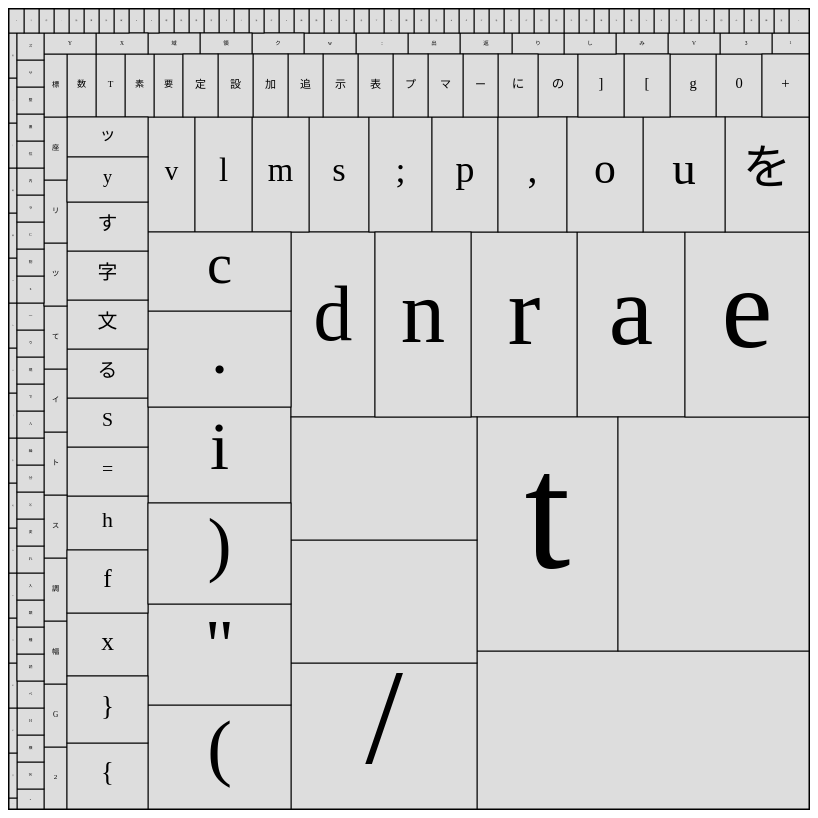
D3 v3 page, settled after 480 driven frames (8 s of simulated time); the page loaded 1 data file(s).


// ── js/sample.js
var svgWidth = 800;	// SVG要素の横幅
var svgHeight = 800;	// SVG要素の高さ
// 調べるテキストファイルを読み込む
d3.text("sample.txt", function(error, plainText){
	var count = [ ];	// 文字の種類を入れる変数（ハッシュとして使用）
	for(var i=0; i<plainText.length; i++){	// 全文字数分繰り返す
		var c = plainText.charAt(i);	// 1文字読み出す
		if(!count[c]){	// すでに登録済みの文字か調べる
			count[c] = 1;	// 初めて文字が出現した
		}else{
			count[c] = count[c] + 1;	// カウントを増やす
		}
	}
	var temp = [ ];	// 一時的な配列変数
	for(i in count){	// 文字の種類だけ繰り返す
		temp.push({ name : i, value : count[i] });	// 文字名と出現数を入れる
	}
	// データセットを生成
	var dataSet = {
		children: temp
	};
	drawTreemap(dataSet);	// ツリーマップを表示
})
// ツリーマップを表示する関数
function drawTreemap(dataSet){
	// ツリーマップレイアウト
	var treemap = d3.layout.treemap()
		.size([svgWidth, svgHeight])	// SVG要素の幅に合わせる
	// ツリーマップを描画する
	var tmap = d3.select("#myGraph")
		.selectAll("rect")	// rect要素を指定
		.data(treemap.nodes(dataSet))	// ノードを対象に処理
	// 分割マップ領域を追加
	tmap.enter()
		.append("rect")	// rect要素を追加
		.attr("class", "block")	// CSSクラスを追加
		.attr("x", function(d, i) {	// X座標を設定
			return d.x;
		}) 
		.attr("y", function(d, i) {	// Y座標を設定
			return d.y;
		})
		.attr("width", function(d, i) {	// 横幅を設定
			return d.dx;
		})
		.attr("height", function(d, i) {	// 縦幅を設定
			return d.dy;
		})
	// マップ内に文字を追加
	tmap.enter()
		.append("text")	// text要素を追加
		.attr("class", "name")	// CSSクラスを追加
		.attr("transform", function(d, i) {	// 位置を計算しXY座標を一括で設定
			return "translate(" + (d.x+d.dx/2) + "," + (d.y+d.dy/2) + ")";	// X,Y座標を設定
		})
		.attr("dy", "0.2em")	// 表示位置を調整
		.text(function(d, i) {	// 文字を表示する
			return d.name;	// 領域内に表示する文字を返す
		})
		.style("font-size", function(d, i) {	// 領域のサイズに応じて文字サイズを調整
			return (d.dx * d.dy) / 200;
		})
}


### data: sample.txt
var svgWidth = 800;?// SVG要素の横幅
var svgHeight = 800;?// SVG要素の高さ
// 調べるテキストファイルを読み込む
d3.text("sample.txt", function(error, plainText){
?var count = [ ];?// 文字の種類を入れる変数（ハッシュとして…
?for(var i=0; i<plainText.length; i++){?…
??var c = plainText.charAt(i);?// 1文字読み出…
??if(!count[c]){?// すでに登録済みの文字か調べる
???count[c] = 1;?// 初めて文字が出現した
??}else{
???count[c] = count[c] + 1;?// カウントを増やす
??}
?}
?var temp = [ ];?// 一時的な配列変数
?for(i in count){?// 文字の種類だけ繰り返す
??temp.push({ name : i, value : count[i] });?// 文字名と出現数を入れる
?}
?// データセットを生成
?var dataSet = {
??children: temp
?};
?drawTreemap(dataSet);?// ツリーマップを表示
});
// ツリーマップを表示する関数
function drawTreemap(dataSet){
?// ツリーマップレイアウト
?var treemap = d3.layout.treemap()
??.size([svgWidth, svgHeight])   // SVG要素の幅に合わせる
?// ツリーマップを描画する
?var tmap = d3.select("#myGraph")
??.selectAll("rect")   // divに表示するボックスを割…
??.data(treemap.nodes(dataSet))    // ノー…
?// 分割マップ領域を追加
?tmap.enter()
??.append("rect")  // rect要素を追加
??.attr("class", "block")?// CSSクラスを追加
??.attr("x", function(d, i) { // X座標を設定
???return d.x;
??})
??.attr("y", function(d, i) { // Y座標を設定
???return d.y;
??})
??.attr("width", function(d, i) {?// 横幅を設定
???return d.dx;
??})
??.attr("height", function(d, i) {?// 縦幅を設定
???return d.dy;
??})
?// マップ内に文字を追加
?tmap.enter()
??.append("text")?// text要素を追加
??.attr("class", "name")?// CSSクラスを追加
??.attr("transform", function(d, i){?// 位置を計算しXY座標を一括で設定
???return "translate(" + (d.x+d.dx/2) + …, + (d.y+d.dy/2) + )";?// X, Y座標を設定
??})
??.attr("dy", "0.2em")?// 表示位置を調整
??.text(function(d, i) {  // 文字を表示する
???return d.name;?// 領域内に表示する文字を返す
??})
??.style("font-size", function(d, i){?// 領域のサイズに応じて文字サイズを調整
???return (d.dx * d.dy) / 200;
... 2 more rows